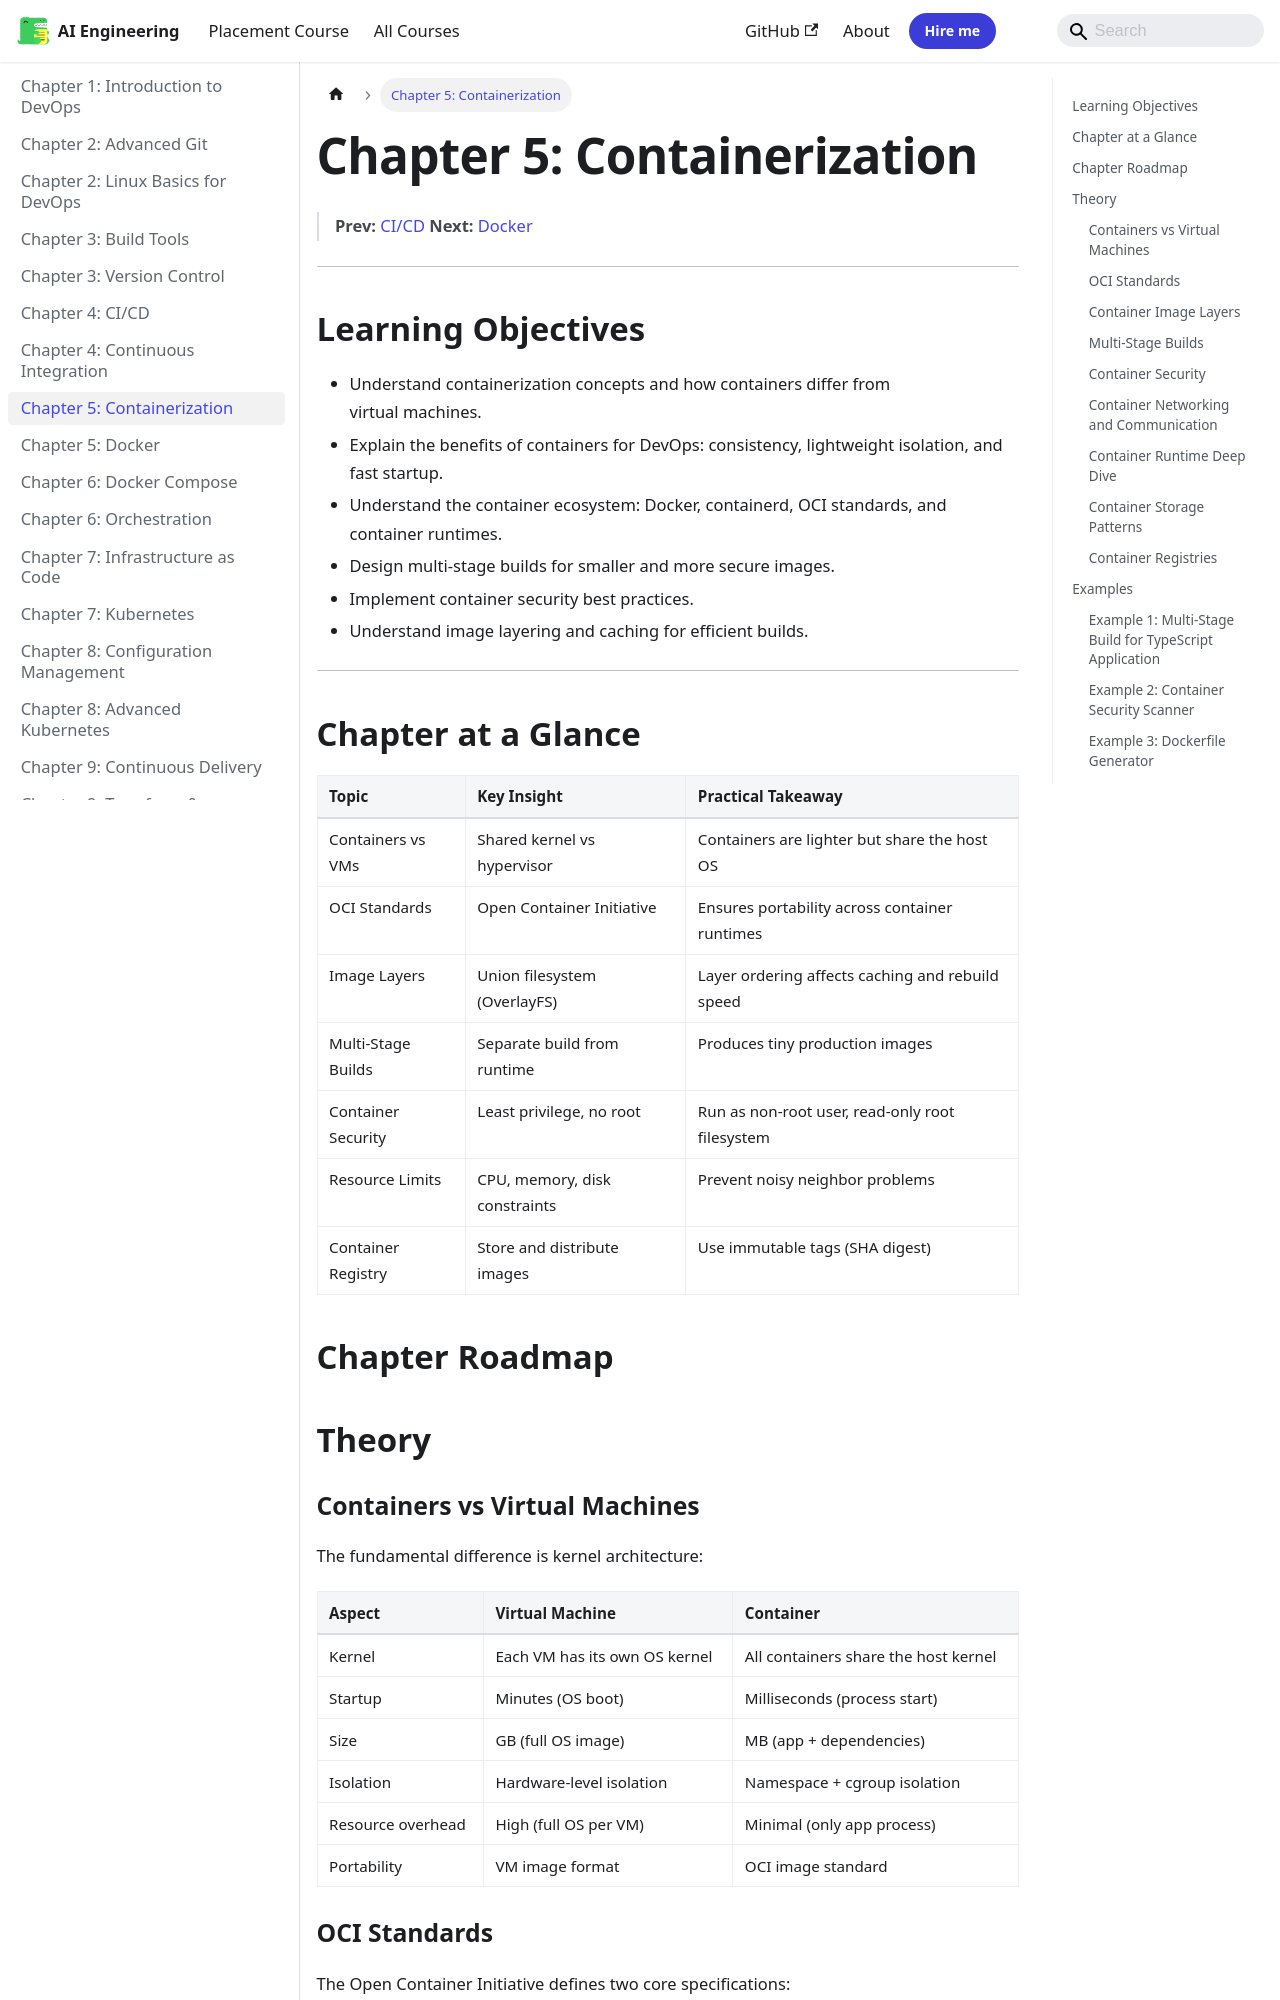

repository: Raushan666java/ai-engineering-journey · page: devops/05-containerization/index.html · generator: mkdocs

---
description: "Docker layer caching is critical for fast builds in CI/CD. The following tool analyzes Dockerfile layers, detects cache invalidation points, and"
---

# Chapter 5: Containerization

> **Prev:** [CI/CD](./04-continuous-integration.md)
> **Next:** [Docker](./05-docker.md)

---

## Learning Objectives

- Understand containerization concepts and how containers differ from virtual machines.
- Explain the benefits of containers for DevOps: consistency, lightweight isolation, and fast startup.
- Understand the container ecosystem: Docker, containerd, OCI standards, and container runtimes.
- Design multi-stage builds for smaller and more secure images.
- Implement container security best practices.
- Understand image layering and caching for efficient builds.

---

## Chapter at a Glance

| Topic | Key Insight | Practical Takeaway |
|-------|-------------|-------------------|
| Containers vs VMs | Shared kernel vs hypervisor | Containers are lighter but share the host OS |
| OCI Standards | Open Container Initiative | Ensures portability across container runtimes |
| Image Layers | Union filesystem (OverlayFS) | Layer ordering affects caching and rebuild speed |
| Multi-Stage Builds | Separate build from runtime | Produces tiny production images |
| Container Security | Least privilege, no root | Run as non-root user, read-only root filesystem |
| Resource Limits | CPU, memory, disk constraints | Prevent noisy neighbor problems |
| Container Registry | Store and distribute images | Use immutable tags (SHA digest) |

## Chapter Roadmap

```mermaid
flowchart LR
    A[Container Concepts] --> B[VM Comparison]
    A --> C[OCI Standards]
    C --> D[Image Specification]
    C --> E[Runtime Specification]
    D --> F[Docker]
    D --> G[Podman]
    D --> H[containerd]
    F --> I[Image Layers]
    I --> J[Multi-Stage Builds]
    J --> K[Security Hardening]
    K --> L[Registry]
    L --> M[Deployment]
```

## Theory

### Containers vs Virtual Machines


The fundamental difference is kernel architecture:

```mermaid
flowchart TD
    subgraph "Virtual Machines"
        V1[Hypervisor]
        V1 --> VM1[Guest OS]
        V1 --> VM2[Guest OS]
        V1 --> VM3[Guest OS]
        VM1 --> APP1[App]
        VM2 --> APP2[App]
        VM3 --> APP3[App]
    end
    subgraph "Containers"
        C1[Host OS Kernel]
        C1 --> CT1[Container]
        C1 --> CT2[Container]
        C1 --> CT3[Container]
        CT1 --> CAP1[App]
        CT2 --> CAP2[App]
        CT3 --> CAP3[App]
    end
```

| Aspect | Virtual Machine | Container |
|--------|----------------|-----------|
| Kernel | Each VM has its own OS kernel | All containers share the host kernel |
| Startup | Minutes (OS boot) | Milliseconds (process start) |
| Size | GB (full OS image) | MB (app + dependencies) |
| Isolation | Hardware-level isolation | Namespace + cgroup isolation |
| Resource overhead | High (full OS per VM) | Minimal (only app process) |
| Portability | VM image format | OCI image standard |

### OCI Standards


The Open Container Initiative defines two core specifications:

**Image Specification (image-spec):**
- Defines how container images are built and structured
- Images consist of a manifest, config file, and layer tarballs
- Content-addressable storage via digest (SHA-256)

**Runtime Specification (runtime-spec):**
- Defines how containers are executed
- Configures namespaces, cgroups, mounts, capabilities
- Defines the lifecycle (create, start, stop, delete)

**OCI-compliant runtimes:**
- runc (reference implementation, used by Docker)
- crun (C-based, faster than runc)
- Youki (Rust-based)
- Kata Containers (VM-based isolation)
